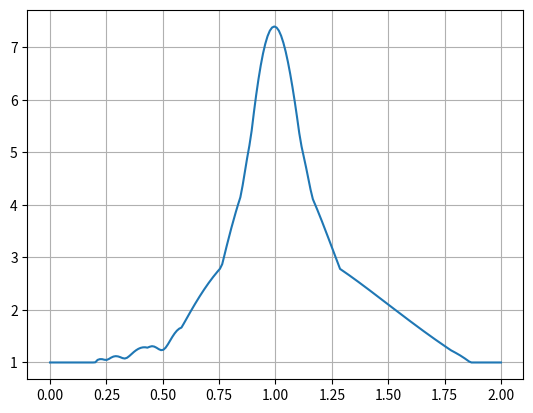

Source code (Python):
#!/usr/bin/env python3
# -*- coding: utf-8 -*-
"""
Created on Sun Oct 22 16:35:36 2023

[redacted]
"""

import numpy as np
import matplotlib.pyplot as plt

#------------------------------------------------------------------------------
# System paramters

m = 1 # Mass in kg
c = 0.1 # Damping constant in Nm/s
k = 1 # Spring constant N/m

x_0 = 1 # Initial diplacement
v_0 = 0 # Initial velocity

# Forcing parameters
F_0 = 1
Omega = 1
#------------------------------------------------------------------------------
# Simulation parameters

r_max = 2
N = 200

t_0 = 0
t_end = 30
dt = 0.01

#------------------------------------------------------------------------------
# Function definitions

# Forcing function
def F(t):
    return (F_0 * np.cos(Omega * t))

# Runge-Kutta function
def Runge_Kutta_4(x, v, dt, t):
    k1_x = v
    k1_v = -(c * v + k * x - F(t)) / m
    
    k2_x = v + 0.5 * dt * k1_v
    k2_v = -(c * (v + 0.5 * dt * k1_v) + k * (x + 0.5 * dt * k1_x) -
             F(t + 0.5 * dt)) / m
    
    k3_x = v + 0.5 * dt * k2_v
    k3_v = -(c * (v + 0.5 * dt * k2_v) + k * (x + 0.5 * dt * k2_x) -
             F(t + 0.5 * dt)) / m
    
    k4_x = v + dt * k3_v
    k4_v = -(c * (v + dt * k3_v) + k * (x + dt * k3_x) -
             F(t + dt)) / m
    
    x_new = x + (dt / 6) * (k1_x + 2 * k2_x + 2 * k3_x + k4_x)
    v_new = v + (dt / 6) * (k1_v + 2 * k2_v + 2 * k3_v + k4_v)
    
    return x_new, v_new
    
def simulate(x_0, v_0, t_0, t_end, dt):
    t = np.arange(t_0, t_end, dt)
    x = x_0
    v = v_0

    xList = [x_0]
    vList = [v_0]

    for n in t[1:]:
        x, v = Runge_Kutta_4(x, v, dt, n)
        xList.append(x)
        vList.append(v)
    
    return t, xList, vList
#------------------------------------------------------------------------------
# Initialising variables and running loop

w_0 = np.sqrt(k / m)
T = 2 * np.pi / w_0

responseList = []

rList = np.linspace(0, r_max, N)

for Omega in (rList * w_0):
    _, x, _ = simulate(x_0, v_0, t_0, t_end, dt)
    X = max(x)
    responseList.append(X / x_0)

#------------------------------------------------------------------------------
# Display   
plt.plot(rList, responseList)
plt.grid()
plt.show()
'''
plt.plot(t, x, 'b-')
plt.plot(t, F(t), 'r-')
plt.title("Mass-Spring Oscillator")
plt.xlabel("time (s)")
plt.ylabel("displacement (m)")
plt.grid()
plt.show()
'''